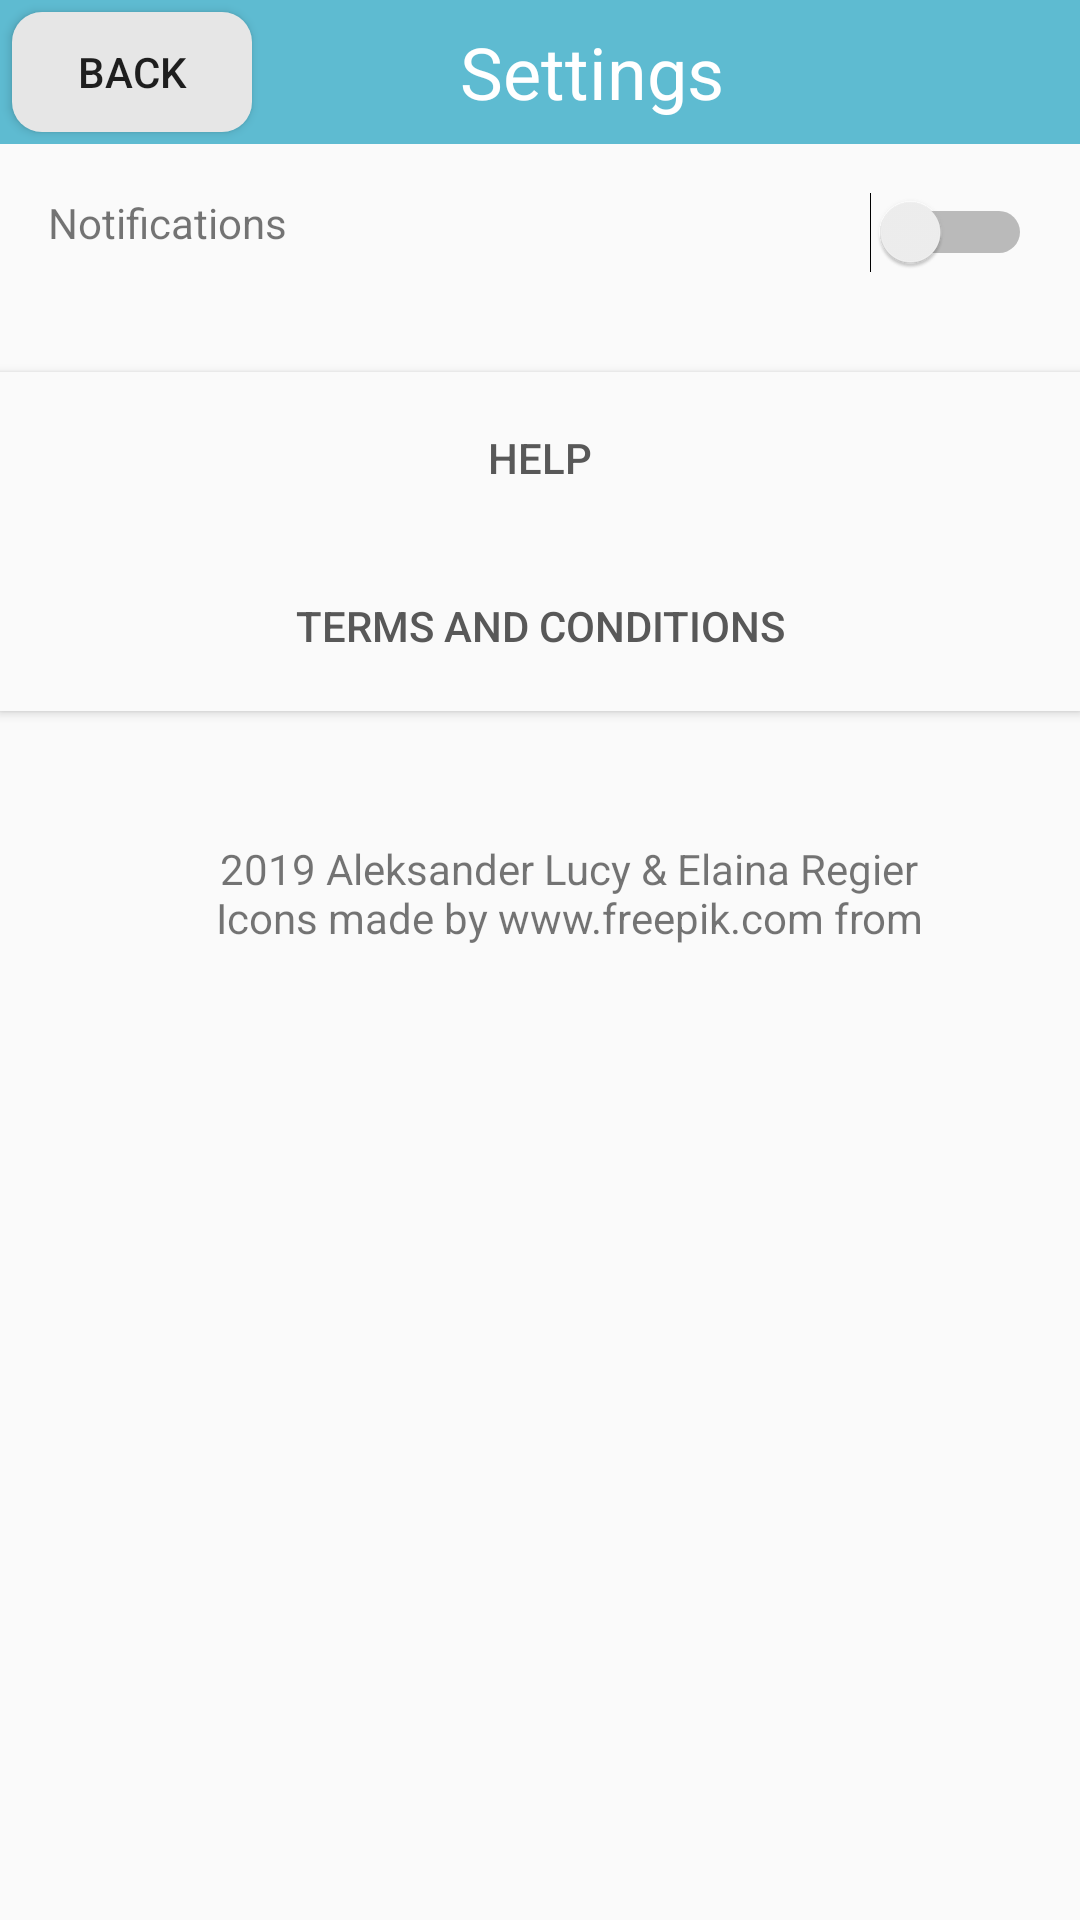

Write the Android layout XML for this screen, with the resource values it uses.
<!-- AndroidManifest.xml: application theme Theme.AppCompat.Light.NoActionBar -->
<!-- res/layout/activity_settings_page.xml -->
<?xml version="1.0" encoding="utf-8"?>

<androidx.constraintlayout.widget.ConstraintLayout xmlns:android="http://schemas.android.com/apk/res/android"
    xmlns:app="http://schemas.android.com/apk/res-auto"
    xmlns:tools="http://schemas.android.com/tools"
    android:layout_width="match_parent"
    android:layout_height="match_parent"
    tools:context="com.example.asliceofnutritionpie.settings_page">

    <TextView
        android:id="@+id/creditsText"
        android:layout_width="296dp"
        android:layout_height="35dp"
        android:layout_marginStart="32dp"
        android:layout_marginLeft="32dp"
        android:layout_marginTop="280dp"
        android:gravity="center"
        android:text="@string/_2019_aleksander_lucy_elaina_regier_icons_made_by_www_freepik_com_from_www_flaticon_com"
        app:layout_constraintBottom_toBottomOf="parent"
        app:layout_constraintEnd_toEndOf="parent"
        app:layout_constraintHorizontal_bias="0.301"
        app:layout_constraintStart_toStartOf="parent"
        app:layout_constraintTop_toTopOf="parent"
        app:layout_constraintVertical_bias="0.0" />

    <TextView
        android:id="@+id/notificationsSwitchLabel"
        android:layout_width="wrap_content"
        android:layout_height="wrap_content"
        android:layout_marginStart="16dp"
        android:layout_marginLeft="16dp"
        android:layout_marginTop="64dp"
        android:layout_marginBottom="556dp"
        android:text="@string/notifications"
        app:layout_constraintBottom_toBottomOf="parent"
        app:layout_constraintStart_toStartOf="parent"
        app:layout_constraintTop_toTopOf="parent" />

    <Switch
        android:id="@+id/notificationsSwitch"
        android:layout_width="wrap_content"
        android:layout_height="wrap_content"
        android:layout_marginTop="64dp"
        android:layout_marginEnd="16dp"
        android:layout_marginRight="16dp"
        android:layout_marginBottom="549dp"
        android:textSize="18sp"
        app:layout_constraintBottom_toBottomOf="parent"
        app:layout_constraintEnd_toEndOf="parent"
        app:layout_constraintTop_toTopOf="parent" />

    <Button
        android:id="@+id/helpButton"
        android:layout_width="360dp"
        android:layout_height="57dp"
        android:layout_marginTop="124dp"
        android:background="#FAFAFA"
        android:onClick="goToHelp"
        android:text="@string/help"
        android:textColor="#585858"
        app:layout_constraintStart_toStartOf="parent"
        app:layout_constraintTop_toTopOf="parent" />

    <Button
        android:id="@+id/termsAndConsButton"
        android:layout_width="360dp"
        android:layout_height="57dp"
        android:layout_marginTop="180dp"
        android:background="#FAFAFA"
        android:text="@string/terms_and_conditions"
        android:textColor="#585858"
        app:layout_constraintStart_toStartOf="parent"
        app:layout_constraintTop_toTopOf="parent" />

    <androidx.constraintlayout.widget.ConstraintLayout
        android:layout_width="match_parent"
        android:layout_height="48dp"
        android:background="@color/colorPrimary"
        app:layout_constraintStart_toStartOf="parent"
        app:layout_constraintTop_toTopOf="parent">

        <Button
            android:id="@+id/backButton"
            android:layout_width="80dp"
            android:layout_height="40dp"
            android:layout_marginStart="4dp"
            android:layout_marginLeft="4dp"
            android:layout_marginTop="4dp"
            android:background="@drawable/roundedbuttongrey"
            android:onClick="backToMainScreen"
            android:text="@string/back"
            app:layout_constraintStart_toStartOf="parent"
            app:layout_constraintTop_toTopOf="parent" />

        <TextView
            android:id="@+id/settingsPageTitle"
            android:layout_width="160dp"
            android:layout_height="44dp"
            android:layout_marginStart="103dp"
            android:layout_marginLeft="103dp"
            android:layout_marginTop="2dp"
            android:layout_weight="1"
            android:gravity="center"
            android:text="@string/settings"
            android:textColor="#FFFFFF"
            android:textSize="24sp"
            app:layout_constraintBottom_toBottomOf="parent"
            app:layout_constraintEnd_toEndOf="parent"
            app:layout_constraintHorizontal_bias="0.148"
            app:layout_constraintStart_toStartOf="parent"
            app:layout_constraintTop_toTopOf="parent"
            app:layout_constraintVertical_bias="0.0" />
    </androidx.constraintlayout.widget.ConstraintLayout>


</androidx.constraintlayout.widget.ConstraintLayout>
<!-- resources referenced by this layout -->
<resources>
  <color name="colorPrimary">#5EBBD1</color>
  <!-- drawable roundedbuttongrey (drawable) -->
  <?xml version="1.0" encoding="utf-8"?>
  
  <shape xmlns:android="http://schemas.android.com/apk/res/android">
      <solid android:color="#E6E6E6"/>
      <corners android:radius="10dp"/>
  </shape>
  <string name="_2019_aleksander_lucy_elaina_regier_icons_made_by_www_freepik_com_from_www_flaticon_com">2019 Aleksander Lucy &amp; Elaina Regier Icons made by www.freepik.com from www.flaticon.com</string>
  <string name="back">Back</string>
  <string name="help">Help</string>
  <string name="notifications">Notifications</string>
  <string name="settings">Settings</string>
  <string name="terms_and_conditions">Terms and Conditions</string>
</resources>
